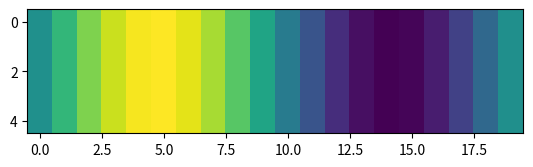
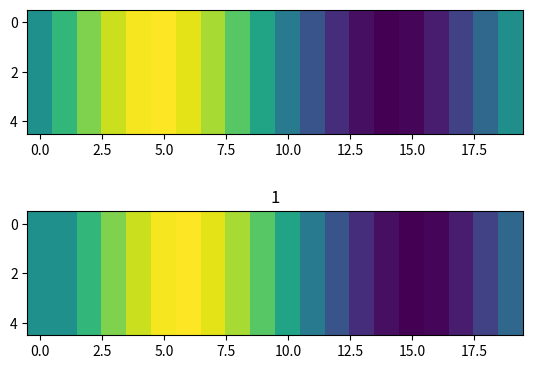
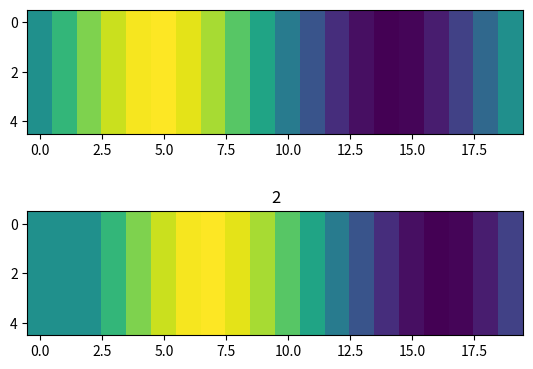
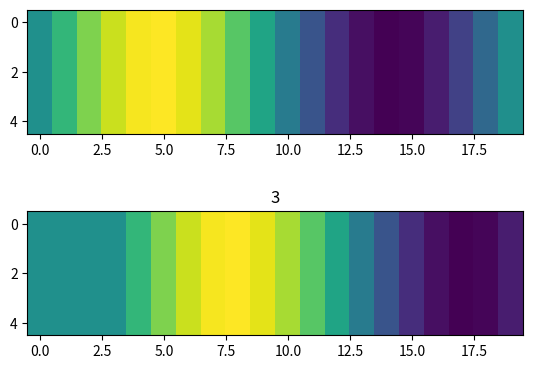
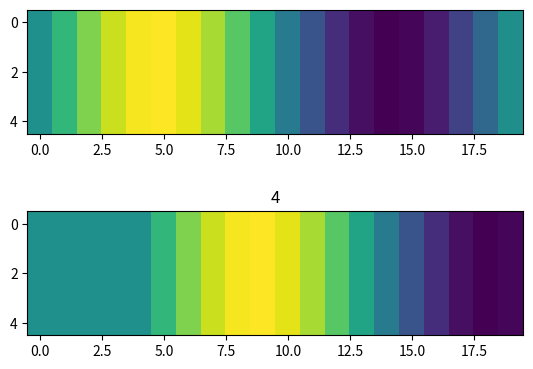
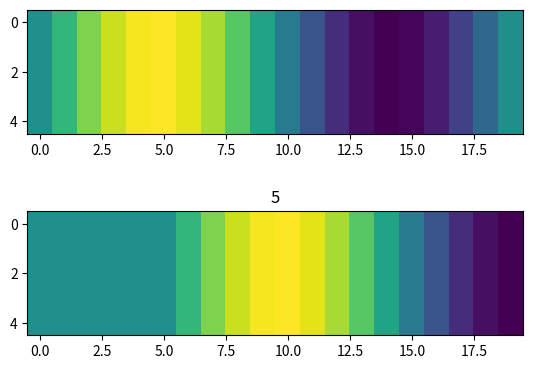
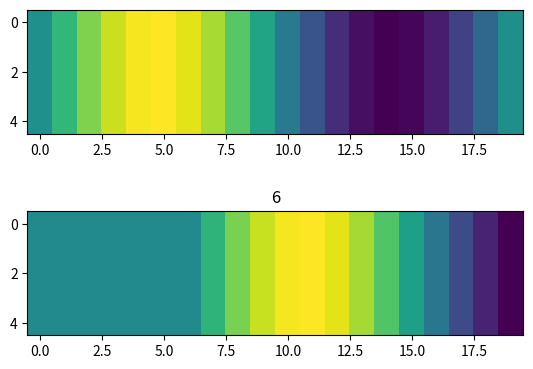
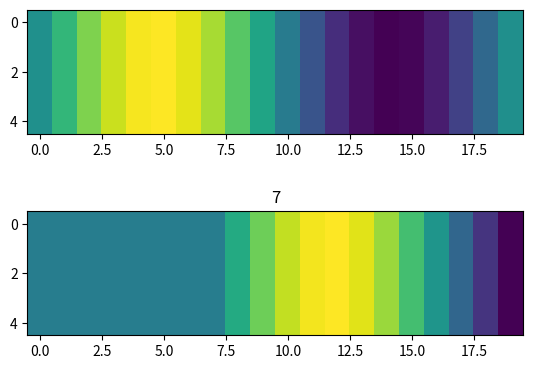
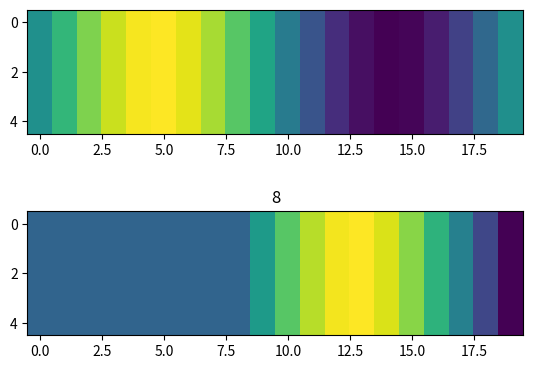
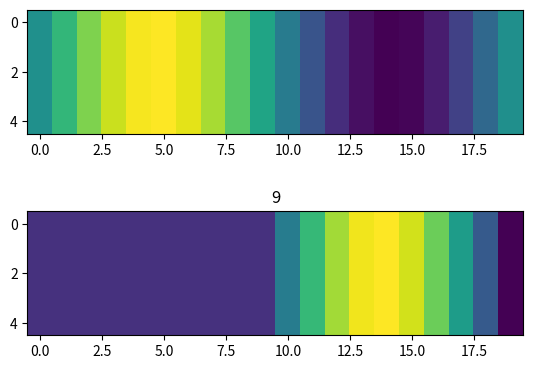
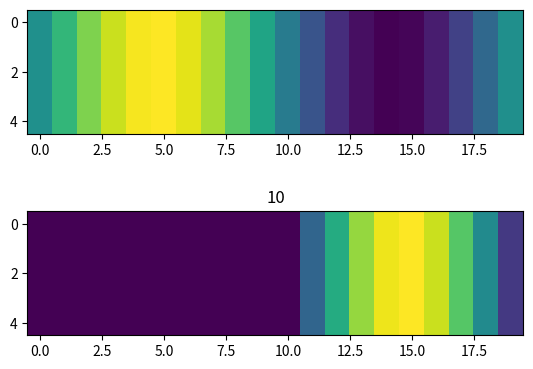
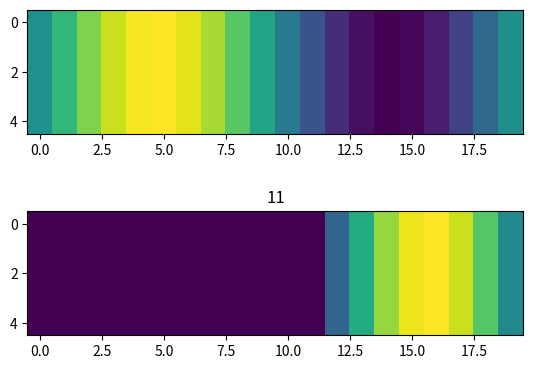
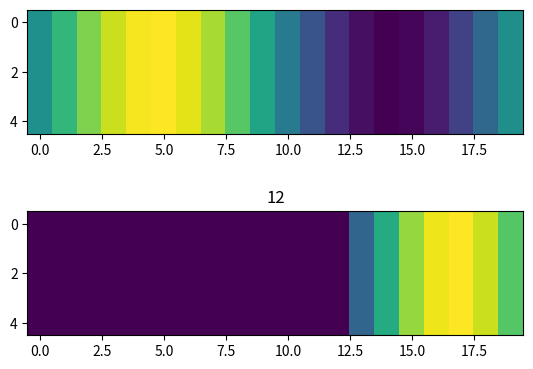
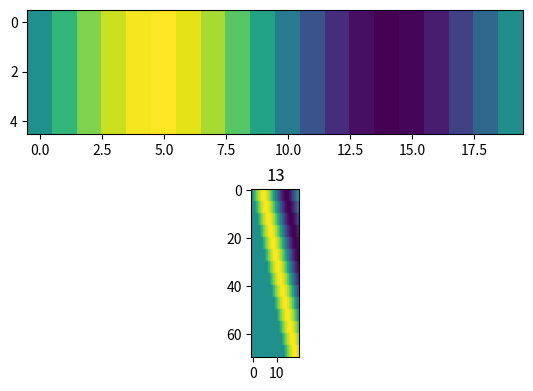

Write the Python code that produced these figures, in order.
import numpy as np
import matplotlib.pyplot as plt

def create_lagged_matrix(matrix, n_lags=14):
    """
    :param matrix: Matrix of shape (n_samples, n_dimensionns)
    :param n_lags: Number Of steps to include lagged versions of the matrix
    :return: Matrix with duplicated shifted version of origional matrix with shape (n_samples, n_dimensions * n_lags)
    """

    lagged_combined_matrix = []
    lagged_combined_matrix.append(matrix)

    for lag_index in range(1, n_lags):

        original_matrix = np.copy(matrix)
        shifted_matrix = np.roll(a=original_matrix, axis=0, shift=lag_index)
        shifted_matrix[0:lag_index] = 0

        figure_1 = plt.figure()
        original_axis = figure_1.add_subplot(2,1,1)
        lagged_axis = figure_1.add_subplot(2,1,2)

        plt.title("shifted matrix")
        original_axis.imshow(np.transpose(original_matrix))
        lagged_axis.imshow(np.transpose(shifted_matrix))
        plt.title(str(lag_index))
        plt.show()


        lagged_combined_matrix.append(shifted_matrix)

    lagged_combined_matrix = np.hstack(lagged_combined_matrix)

    return lagged_combined_matrix



values = np.sin(np.linspace(start=0, stop=2*np.pi, num=20))
matrix = np.ones((5, 20))
matrix = np.multiply(matrix, values)
matrix = np.transpose(matrix)

print("Matrix shape", np.shape(matrix))

plt.imshow(np.transpose(matrix))
plt.show()


lagged_matrix = create_lagged_matrix(matrix)
plt.imshow(np.transpose(lagged_matrix))
plt.show()